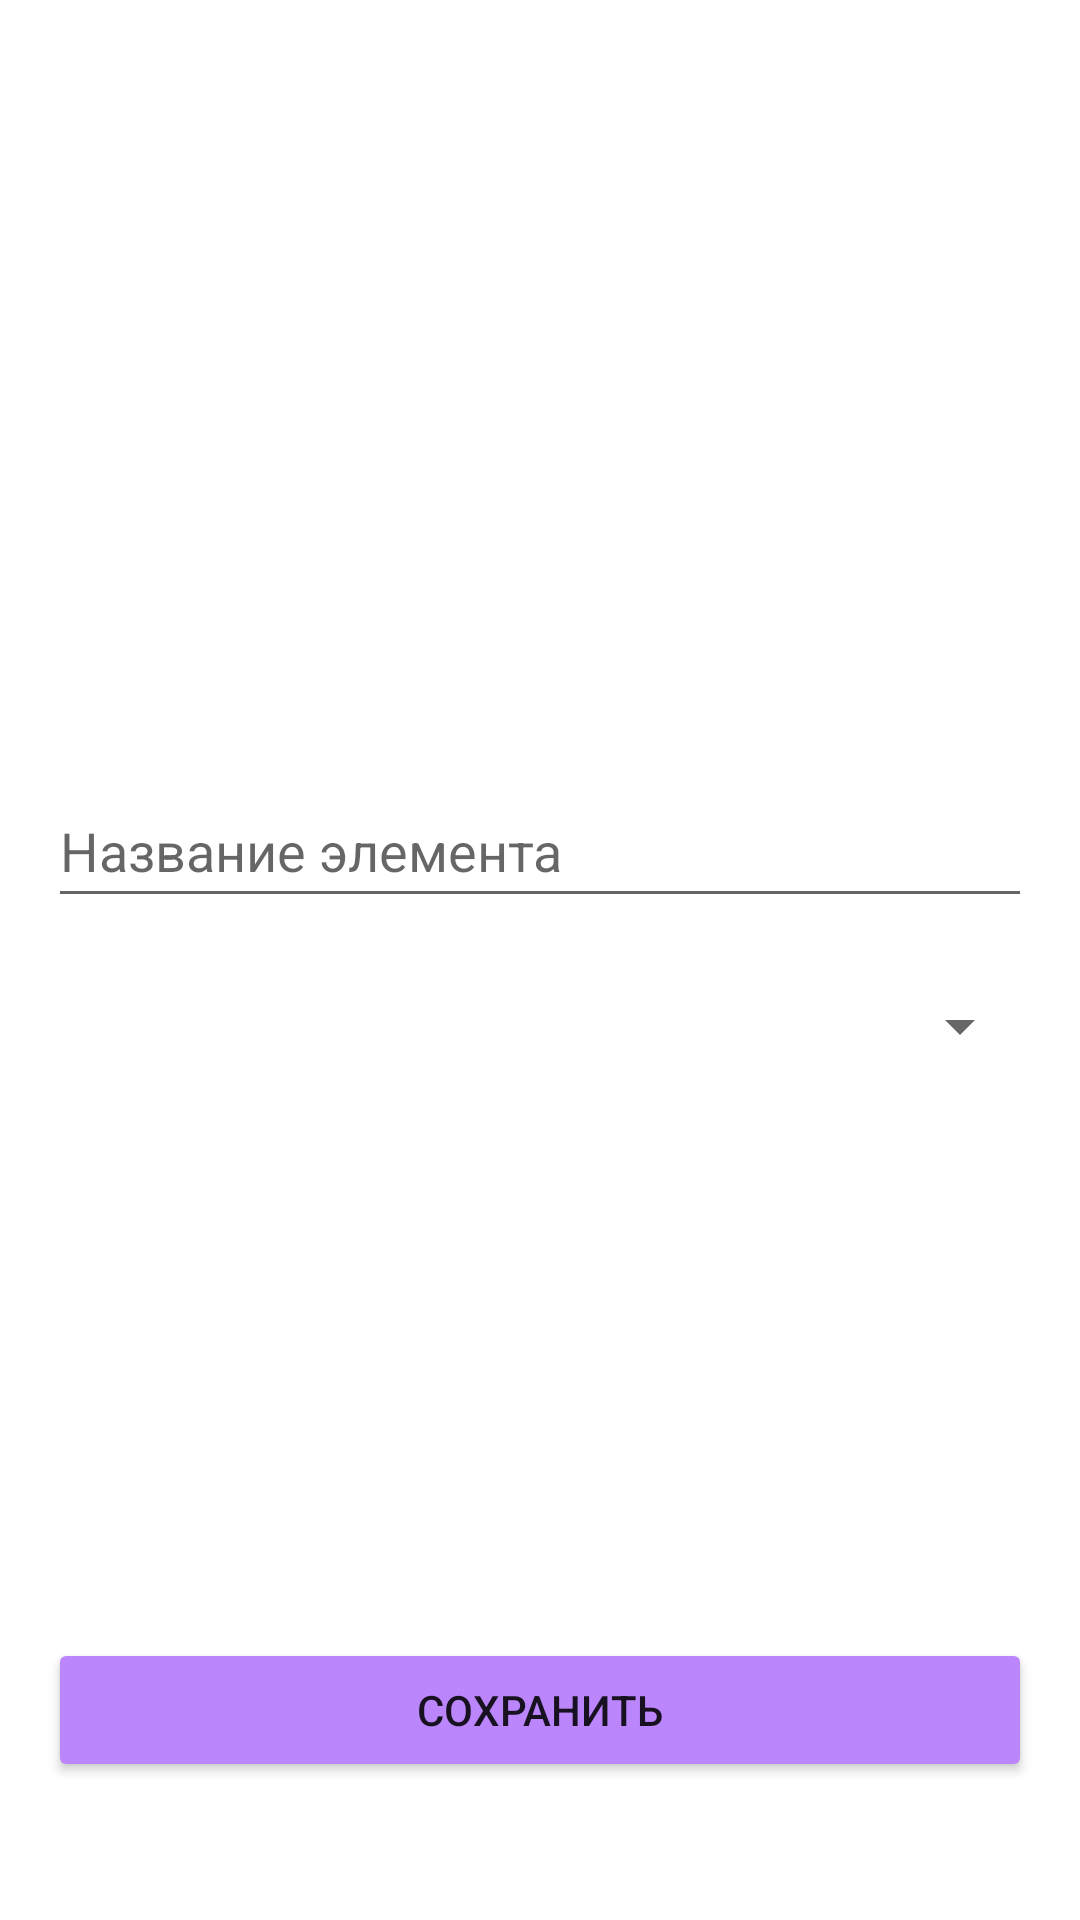

Android layout source for this screen:
<!-- AndroidManifest.xml: application theme Theme.Oop2 -->
<!-- res/layout/activity_add_item.xml -->
<?xml version="1.0" encoding="utf-8"?>
<androidx.constraintlayout.widget.ConstraintLayout
    xmlns:android="http://schemas.android.com/apk/res/android"
    xmlns:app="http://schemas.android.com/apk/res-auto"
    android:layout_width="match_parent"
    android:layout_height="match_parent"
    android:padding="16dp">

    <ImageView
        android:id="@+id/add"
        android:layout_width="150dp"
        android:layout_height="150dp"
        android:src="@drawable/ic_default"
        app:layout_constraintTop_toTopOf="parent"
        app:layout_constraintStart_toStartOf="parent"
        app:layout_constraintEnd_toEndOf="parent"
        android:layout_marginTop="80dp" />

    <EditText
        android:id="@+id/edit_item_name"
        android:layout_width="0dp"
        android:layout_height="wrap_content"
        android:hint="Название элемента"
        android:minHeight="48dp"
        android:inputType="text"
        app:layout_constraintTop_toBottomOf="@id/add"
        app:layout_constraintStart_toStartOf="parent"
        app:layout_constraintEnd_toEndOf="parent"
        android:layout_marginTop="12dp" />

    <Spinner
        android:id="@+id/type_spinner"
        android:layout_width="0dp"
        android:layout_height="wrap_content"
        android:minHeight="48dp"
        app:layout_constraintTop_toBottomOf="@id/edit_item_name"
        app:layout_constraintStart_toStartOf="parent"
        app:layout_constraintEnd_toEndOf="parent"
        android:layout_marginTop="12dp" />

    
    <EditText
        android:id="@+id/edit_author"
        android:layout_width="0dp"
        android:layout_height="wrap_content"
        android:hint="Автор"
        android:minHeight="48dp"
        android:inputType="text"
        android:visibility="gone"
        app:layout_constraintTop_toBottomOf="@id/type_spinner"
        app:layout_constraintStart_toStartOf="parent"
        app:layout_constraintEnd_toEndOf="parent"
        android:layout_marginTop="12dp" />

    <EditText
        android:id="@+id/edit_pages"
        android:layout_width="0dp"
        android:layout_height="wrap_content"
        android:hint="Количество страниц"
        android:minHeight="48dp"
        android:inputType="number"
        android:visibility="gone"
        app:layout_constraintTop_toBottomOf="@id/edit_author"
        app:layout_constraintStart_toStartOf="parent"
        app:layout_constraintEnd_toEndOf="parent"
        android:layout_marginTop="8dp" />

    
    <Spinner
        android:id="@+id/disk_type_spinner"
        android:layout_width="0dp"
        android:layout_height="wrap_content"
        android:minHeight="48dp"
        android:visibility="gone"
        app:layout_constraintTop_toBottomOf="@id/type_spinner"
        app:layout_constraintStart_toStartOf="parent"
        app:layout_constraintEnd_toEndOf="parent"
        android:layout_marginTop="12dp" />

    
    <EditText
        android:id="@+id/edit_issue_number"
        android:layout_width="0dp"
        android:layout_height="wrap_content"
        android:hint="Номер выпуска"
        android:minHeight="48dp"
        android:inputType="number"
        android:visibility="gone"
        app:layout_constraintTop_toBottomOf="@id/type_spinner"
        app:layout_constraintStart_toStartOf="parent"
        app:layout_constraintEnd_toEndOf="parent"
        android:layout_marginTop="12dp" />

    <EditText
        android:id="@+id/edit_month"
        android:layout_width="0dp"
        android:layout_height="wrap_content"
        android:hint="Месяц"
        android:minHeight="48dp"
        android:inputType="number"
        android:visibility="gone"
        app:layout_constraintTop_toBottomOf="@id/edit_issue_number"
        app:layout_constraintStart_toStartOf="parent"
        app:layout_constraintEnd_toEndOf="parent"
        android:layout_marginTop="8dp" />

    
    <Button
        android:id="@+id/save_button"
        android:layout_width="0dp"
        android:layout_height="wrap_content"
        android:text="Сохранить"
        android:backgroundTint="@color/purple_200"
        app:layout_constraintTop_toBottomOf="@id/add"
        app:layout_constraintStart_toStartOf="parent"
        app:layout_constraintEnd_toEndOf="parent"
        android:layout_marginTop="300dp" />


</androidx.constraintlayout.widget.ConstraintLayout>
<!-- resources referenced by this layout -->
<resources>
  <style name="Theme.Oop2" parent="Theme.MaterialComponents.DayNight.DarkActionBar">
          
          <item name="colorPrimary">@color/purple_500</item>
          <item name="colorPrimaryVariant">@color/purple_700</item>
          <item name="colorOnPrimary">@color/white</item>
          
          <item name="colorSecondary">@color/teal_200</item>
          <item name="colorSecondaryVariant">@color/teal_700</item>
          <item name="colorOnSecondary">@color/black</item>
          
          <item name="android:statusBarColor">?attr/colorPrimaryVariant</item>
          
      </style>
  <!-- not gathered from this repository: default colours our renderer supplied (Android Studio template values) -->
  <color name="purple_200">#FFBB86FC</color>
  <color name="purple_500">#FF6200EE</color>
  <color name="purple_700">#FF3700B3</color>
  <color name="teal_200">#FF03DAC5</color>
  <color name="teal_700">#FF018786</color>
  <color name="black">#FF000000</color>
  <color name="white">#FFFFFFFF</color>
</resources>
